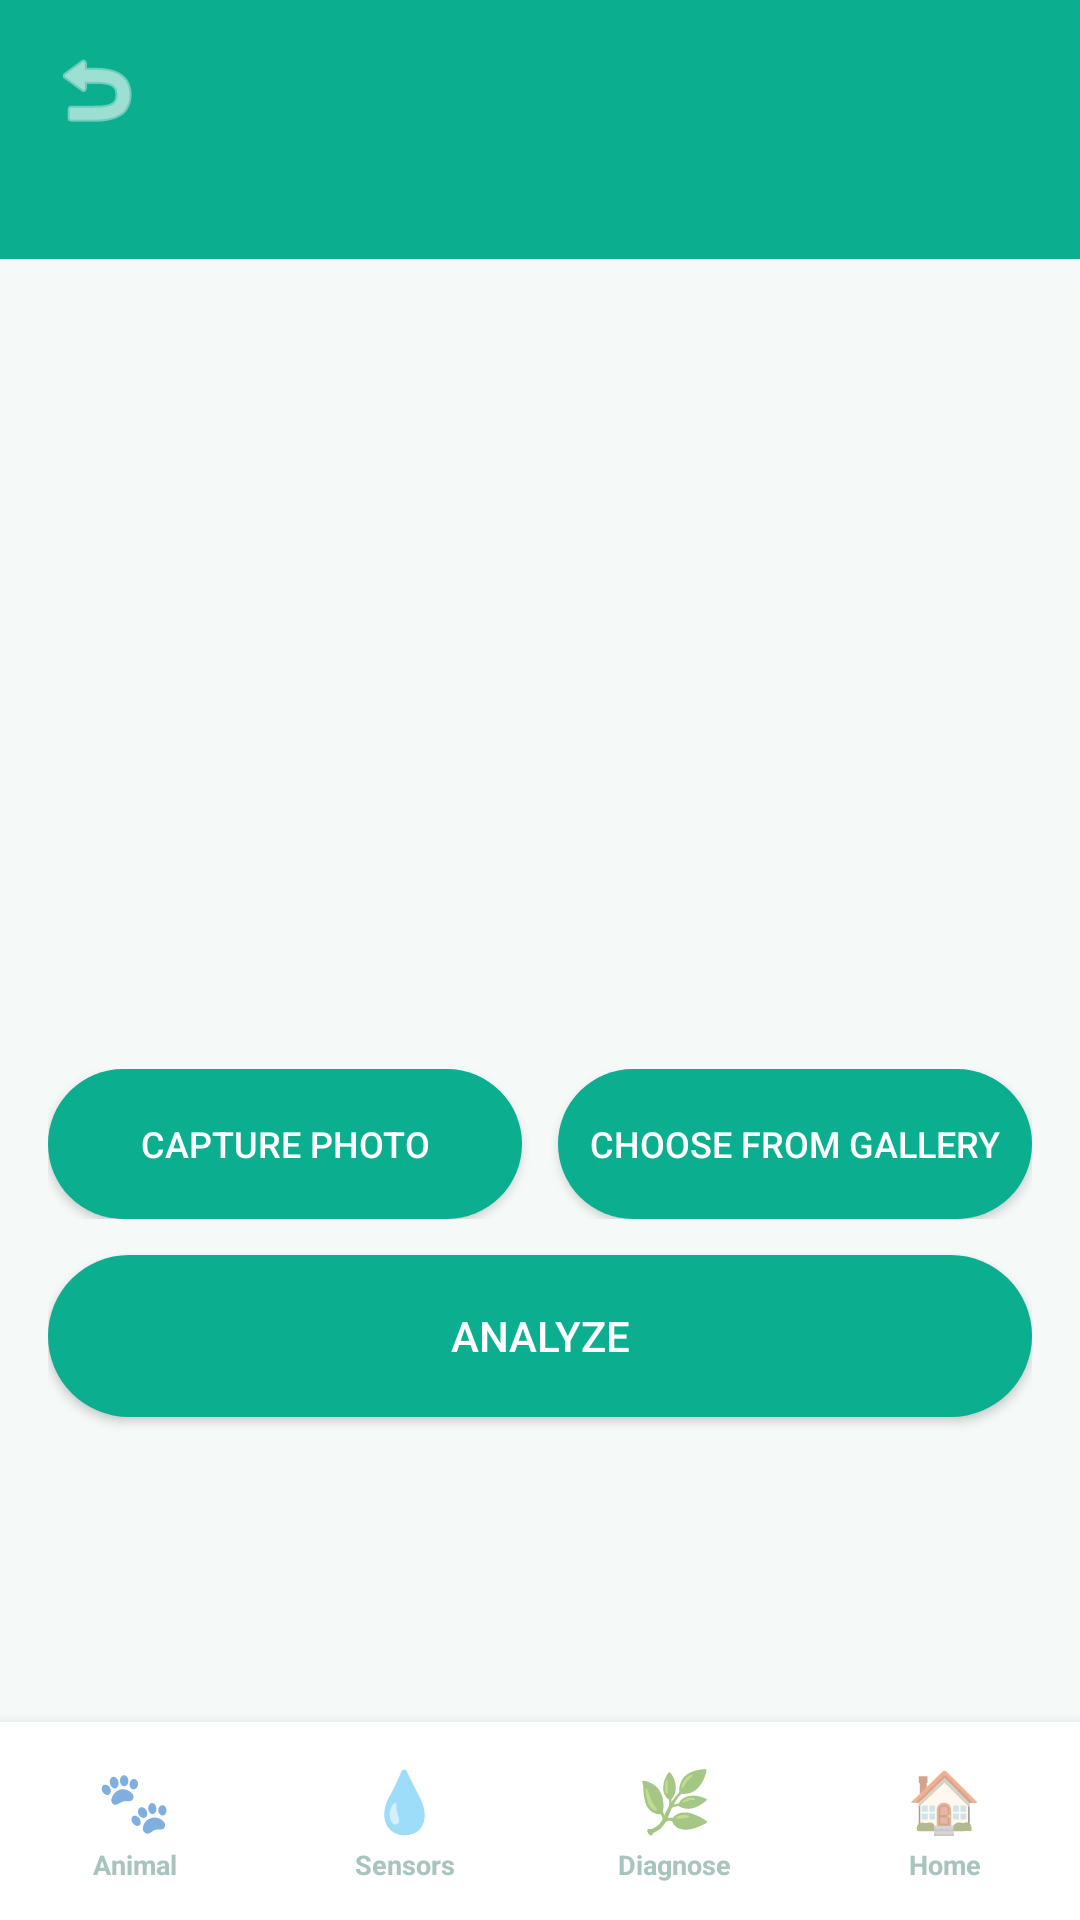

This screen was rendered from an Android layout file. Write that file and the resources it references.
<!-- AndroidManifest.xml: application theme Theme.AgroShield -->
<!-- res/layout/activity_detection.xml -->
<?xml version="1.0" encoding="utf-8"?>
<LinearLayout xmlns:android="http://schemas.android.com/apk/res/android"
    android:layout_width="match_parent"
    android:layout_height="match_parent"
    android:orientation="vertical"
    android:background="@color/bg_light">

    <include layout="@layout/header_teal" />

    <ScrollView
        android:layout_width="match_parent"
        android:layout_height="0dp"
        android:layout_weight="1"
        android:fillViewport="true">

        <LinearLayout
            android:layout_width="match_parent"
            android:layout_height="wrap_content"
            android:orientation="vertical"
            android:padding="16dp">

            
            <TextView
                android:id="@+id/tvScreenTitle"
                android:layout_width="0dp"
                android:layout_height="0dp"
                android:visibility="gone" />

            
            <ImageView
                android:id="@+id/imgPreview"
                android:layout_width="match_parent"
                android:layout_height="240dp"
                android:background="@drawable/bg_card"
                android:scaleType="centerCrop"
                android:layout_marginBottom="14dp" />

            <LinearLayout
                android:layout_width="match_parent"
                android:layout_height="wrap_content"
                android:orientation="horizontal"
                android:layout_marginBottom="12dp">

                <Button
                    android:id="@+id/btnCapture"
                    android:layout_width="0dp"
                    android:layout_height="50dp"
                    android:layout_weight="1"
                    android:layout_marginEnd="6dp"
                    android:text="@string/btn_capture"
                    android:textColor="@android:color/white"
                    android:textSize="12sp"
                    android:background="@drawable/bg_button" />

                <Button
                    android:id="@+id/btnGallery"
                    android:layout_width="0dp"
                    android:layout_height="50dp"
                    android:layout_weight="1"
                    android:layout_marginStart="6dp"
                    android:text="@string/btn_gallery"
                    android:textColor="@android:color/white"
                    android:textSize="12sp"
                    android:background="@drawable/bg_button" />
            </LinearLayout>

            <Button
                android:id="@+id/btnAnalyze"
                android:layout_width="match_parent"
                android:layout_height="54dp"
                android:text="@string/btn_analyze"
                android:textColor="@android:color/white"
                android:background="@drawable/bg_button"
                android:layout_marginBottom="16dp" />

            <ProgressBar
                android:id="@+id/progressBar"
                android:layout_width="wrap_content"
                android:layout_height="wrap_content"
                android:layout_gravity="center"
                android:visibility="gone"
                android:layout_marginBottom="14dp" />

            
            <LinearLayout
                android:id="@+id/resultCard"
                android:layout_width="match_parent"
                android:layout_height="wrap_content"
                android:orientation="vertical"
                android:background="@drawable/bg_card"
                android:padding="16dp"
                android:elevation="4dp"
                android:visibility="gone">

                <TextView
                    android:layout_width="match_parent"
                    android:layout_height="wrap_content"
                    android:text="@string/result_title"
                    android:textStyle="bold"
                    android:textSize="13sp"
                    android:textColor="@color/primary_green_dark"
                    android:layout_marginBottom="8dp" />

                <TextView
                    android:id="@+id/tvResult"
                    android:layout_width="match_parent"
                    android:layout_height="wrap_content"
                    android:textSize="16sp"
                    android:textStyle="bold"
                    android:textColor="@color/text_dark"
                    android:layout_marginBottom="10dp" />

                <TextView
                    android:layout_width="match_parent"
                    android:layout_height="wrap_content"
                    android:text="@string/confidence_note"
                    android:textSize="11sp"
                    android:textColor="@color/text_grey" />
            </LinearLayout>

        </LinearLayout>
    </ScrollView>

    <include layout="@layout/tabbar" />

</LinearLayout>
<!-- res/layout/header_teal.xml (included above) -->
<?xml version="1.0" encoding="utf-8"?>
<LinearLayout xmlns:android="http://schemas.android.com/apk/res/android"
    android:layout_width="match_parent"
    android:layout_height="wrap_content"
    android:orientation="vertical"
    android:background="@color/primary_green"
    android:paddingStart="16dp"
    android:paddingEnd="16dp"
    android:paddingTop="14dp"
    android:paddingBottom="18dp">

    <LinearLayout
        android:layout_width="match_parent"
        android:layout_height="wrap_content"
        android:orientation="horizontal"
        android:gravity="center_vertical">

        <ImageButton
            android:id="@+id/btnHeaderBack"
            android:layout_width="32dp"
            android:layout_height="32dp"
            android:background="@drawable/bg_header_circle"
            android:src="@android:drawable/ic_menu_revert"
            android:tint="@android:color/white"
            android:scaleType="center"
            android:contentDescription="Back"
            android:padding="6dp" />

        <TextView
            android:id="@+id/tvHeaderTitle"
            android:layout_width="0dp"
            android:layout_height="wrap_content"
            android:layout_weight="1"
            android:gravity="center"
            android:textColor="@android:color/white"
            android:textSize="17sp"
            android:textStyle="bold" />

        <View
            android:layout_width="32dp"
            android:layout_height="32dp" />
    </LinearLayout>

    <TextView
        android:id="@+id/tvHeaderSubtitle"
        android:layout_width="match_parent"
        android:layout_height="wrap_content"
        android:layout_marginTop="6dp"
        android:gravity="center"
        android:textColor="#D9FFFFFF"
        android:textSize="12sp" />

</LinearLayout>
<!-- res/layout/tabbar.xml (included above) -->
<?xml version="1.0" encoding="utf-8"?>
<LinearLayout xmlns:android="http://schemas.android.com/apk/res/android"
    android:layout_width="match_parent"
    android:layout_height="66dp"
    android:orientation="horizontal"
    android:background="@android:color/white"
    android:elevation="8dp">

    <LinearLayout
        android:id="@+id/tabAnimal"
        android:layout_width="0dp"
        android:layout_height="match_parent"
        android:layout_weight="1"
        android:orientation="vertical"
        android:gravity="center"
        android:clickable="true"
        android:focusable="true"
        android:background="?attr/selectableItemBackground">

        <TextView
            android:id="@+id/tabAnimalIcon"
            android:layout_width="wrap_content"
            android:layout_height="wrap_content"
            android:text="🐾"
            android:textSize="20sp" />

        <TextView
            android:id="@+id/tabAnimalLabel"
            android:layout_width="wrap_content"
            android:layout_height="wrap_content"
            android:layout_marginTop="2dp"
            android:text="Animal"
            android:textSize="9sp"
            android:textStyle="bold"
            android:textColor="@color/text_light3" />
    </LinearLayout>

    <LinearLayout
        android:id="@+id/tabSoil"
        android:layout_width="0dp"
        android:layout_height="match_parent"
        android:layout_weight="1"
        android:orientation="vertical"
        android:gravity="center"
        android:clickable="true"
        android:focusable="true"
        android:background="?attr/selectableItemBackground">

        <TextView
            android:id="@+id/tabSoilIcon"
            android:layout_width="wrap_content"
            android:layout_height="wrap_content"
            android:text="💧"
            android:textSize="20sp" />

        <TextView
            android:id="@+id/tabSoilLabel"
            android:layout_width="wrap_content"
            android:layout_height="wrap_content"
            android:layout_marginTop="2dp"
            android:text="Sensors"
            android:textSize="9sp"
            android:textStyle="bold"
            android:textColor="@color/text_light3" />
    </LinearLayout>

    <LinearLayout
        android:id="@+id/tabPlant"
        android:layout_width="0dp"
        android:layout_height="match_parent"
        android:layout_weight="1"
        android:orientation="vertical"
        android:gravity="center"
        android:clickable="true"
        android:focusable="true"
        android:background="?attr/selectableItemBackground">

        <TextView
            android:id="@+id/tabPlantIcon"
            android:layout_width="wrap_content"
            android:layout_height="wrap_content"
            android:text="🌿"
            android:textSize="20sp" />

        <TextView
            android:id="@+id/tabPlantLabel"
            android:layout_width="wrap_content"
            android:layout_height="wrap_content"
            android:layout_marginTop="2dp"
            android:text="Diagnose"
            android:textSize="9sp"
            android:textStyle="bold"
            android:textColor="@color/text_light3" />
    </LinearLayout>

    <LinearLayout
        android:id="@+id/tabHome"
        android:layout_width="0dp"
        android:layout_height="match_parent"
        android:layout_weight="1"
        android:orientation="vertical"
        android:gravity="center"
        android:clickable="true"
        android:focusable="true"
        android:background="?attr/selectableItemBackground">

        <TextView
            android:id="@+id/tabHomeIcon"
            android:layout_width="wrap_content"
            android:layout_height="wrap_content"
            android:text="🏠"
            android:textSize="20sp" />

        <TextView
            android:id="@+id/tabHomeLabel"
            android:layout_width="wrap_content"
            android:layout_height="wrap_content"
            android:layout_marginTop="2dp"
            android:text="Home"
            android:textSize="9sp"
            android:textStyle="bold"
            android:textColor="@color/text_light3" />
    </LinearLayout>

</LinearLayout>
<!-- resources referenced by this layout -->
<resources>
  <color name="bg_light">#F5FAF9</color>
  <color name="primary_green">#0BAE8F</color>
  <color name="primary_green_dark">#09987C</color>
  <color name="text_dark">#1A2E2A</color>
  <color name="text_grey">#6B8F88</color>
  <color name="text_light3">#A8C4BF</color>
  <!-- drawable bg_button (drawable) -->
  <?xml version="1.0" encoding="utf-8"?>
  <shape xmlns:android="http://schemas.android.com/apk/res/android" android:shape="rectangle">
      <solid android:color="@color/primary_green" />
      <corners android:radius="28dp" />
  </shape>
  <string name="btn_analyze">Analyze</string>
  <string name="btn_capture">Capture Photo</string>
  <string name="btn_gallery">Choose from Gallery</string>
  <string name="confidence_note">Note: This is an AI prediction, not 100%% guaranteed. Please cross-check with a local agriculture expert for critical decisions.</string>
  <string name="result_title">Result</string>
  <style name="Theme.AgroShield" parent="Theme.MaterialComponents.DayNight.NoActionBar">
          <item name="colorPrimary">@color/primary_green</item>
          <item name="colorPrimaryDark">@color/primary_green_dark</item>
          <item name="colorAccent">@color/accent_amber</item>
          <item name="android:statusBarColor">@color/primary_green_dark</item>
          <item name="android:windowBackground">@color/bg_light</item>
      </style>
  <color name="accent_amber">#F5A623</color>
</resources>
